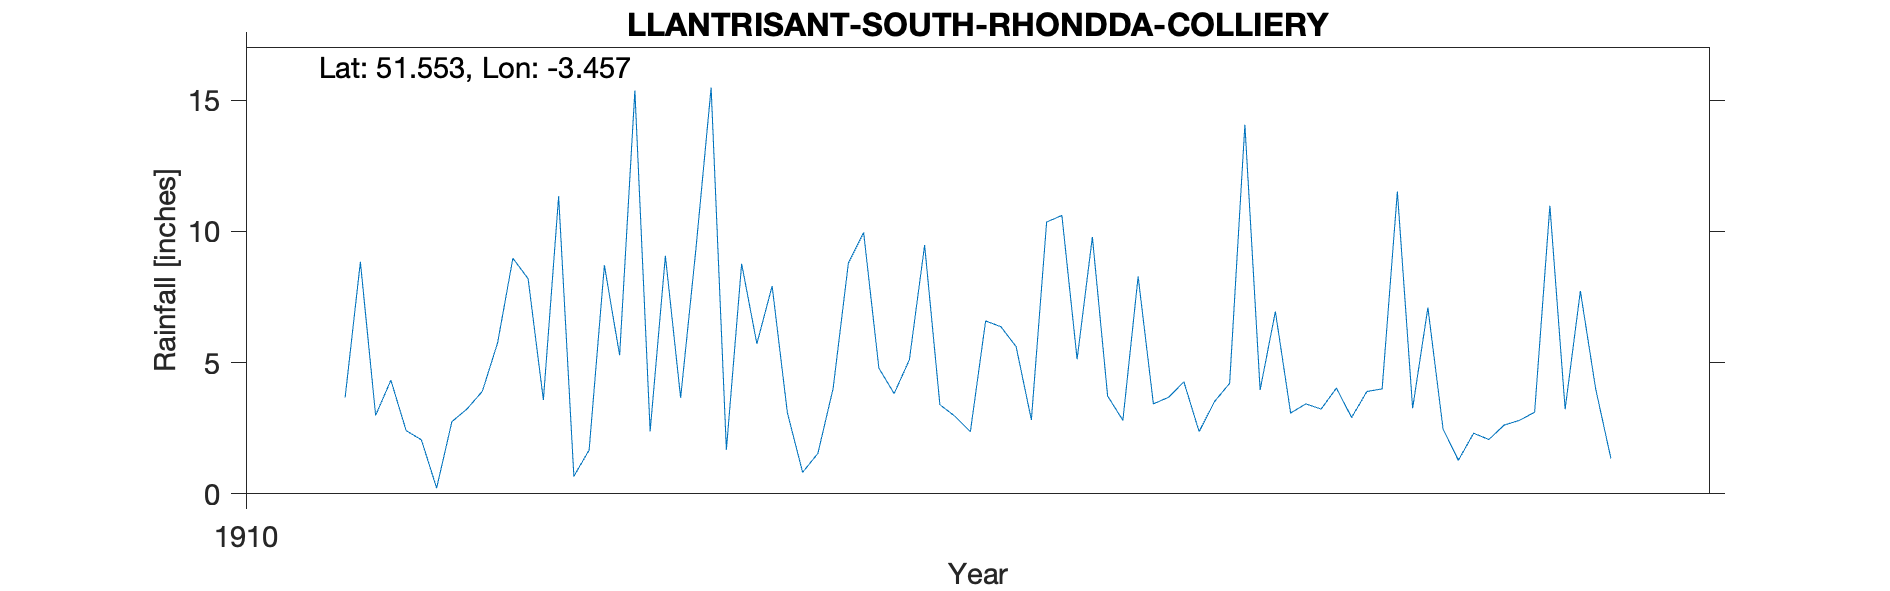

Source data for this figure (header and first rows):
LLANTRISANT-SOUTH-RHONDDA-COLLIERY (ROOF…, , , , , , , , , , 
Grid ref, SS991848, Long, -3.457, Lat, 51.55, Elevation, 500, ft, , 
Station no, RR7465, , , , , , , , , 
, 1910, 1911, 1912, 1913, 1914, 1915, 1916, 1917, 1918, 1919
January, , 3.67, 8.2, 15.48, 3.82, 5.13, 3.96, 2.46, , 
February, , 8.84, 3.58, 1.68, 5.11, 9.79, 6.95, 1.28, , 
March, , 2.99, 11.34, 8.77, 9.48, 3.73, 3.08, 2.31, , 
April, , 4.33, 0.67, 5.72, 3.4, 2.8, 3.43, 2.07, , 
May, , 2.41, 1.67, 7.92, 2.95, 8.28, 3.23, 2.62, , 
June, , 2.06, 8.71, 3.09, 2.37, 3.43, 4.03, 2.8, , 
July, , 0.22, 5.28, 0.82, 6.59, 3.68, 2.91, 3.11, , 
August, , 2.75, 15.37, 1.54, 6.37, 4.27, 3.9, 10.98, , 
September, , 3.24, 2.38, 4.02, 5.61, 2.37, 4, 3.23, , 
October, , 3.91, 9.07, 8.79, 2.82, 3.51, 11.52, 7.73, , 
November, , 5.76, 3.66, 9.96, 10.36, 4.21, 3.26, 4.01, , 
December, , 8.98, 9.32, 4.79, 10.61, 14.07, 7.1, 1.35, , 
Total, , 49.16, 79.25, 72.58, 69.49, 65.27, 57.37, 43.95, , 
